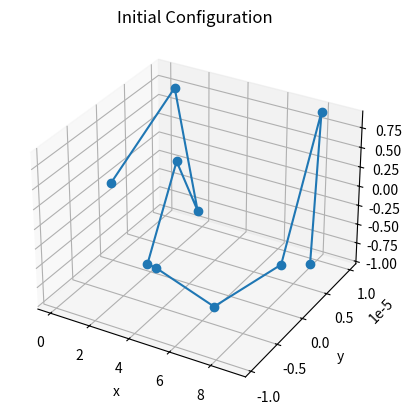

Reproduce this figure in Python. (Note: this script raises an exception after producing the figure.)
import numpy as np
from scipy.optimize import minimize
import matplotlib.pyplot as plt
from mpl_toolkits.mplot3d import Axes3D
from matplotlib.animation import FuncAnimation

# Initialize protein positions
def initialize_protein(n_beads, dimension=3, fudge = 1e-5):
    """
    Initialize a protein with `n_beads` arranged almost linearly in `dimension`-dimensional space.
    The `fudge` is a factor that, if non-zero, adds a spiral structure to the configuration.
    """
    positions = np.zeros((n_beads, dimension))
    for i in range(1, n_beads):
        positions[i, 0] = positions[i-1, 0] + 1  # Fixed bond length of 1 unit
        positions[i, 1] = fudge * np.sin(i)  # Fixed bond length of 1 unit
        positions[i, 2] = fudge * np.sin(i*i)  # Fixed bond length of 1 unit                
    return positions

# Lennard-Jones potential function
def lennard_jones_potential(r, epsilon=1.0, sigma=1.0):
    """
    Compute Lennard-Jones potential between two beads.
    """
    return 4 * epsilon * ((sigma / r)**12 - (sigma / r)**6)

# Bond potential function
def bond_potential(r, b=1.0, k_b=100.0):
    """
    Compute harmonic bond potential between two bonded beads.
    """
    return k_b * (r - b)**2

# Total energy function
def total_energy(positions, n_beads, epsilon=1.0, sigma=1.0, b=1.0, k_b=100.0):
    """
    Compute the total energy of the protein conformation.
    """
    positions = positions.reshape((n_beads, -1))
    energy = 0.0

    # Bond energy
    for i in range(n_beads - 1):
        r = np.linalg.norm(positions[i+1] - positions[i])
        energy += bond_potential(r, b, k_b)

    # Lennard-Jones potential for non-bonded interactions
    for i in range(n_beads):
        for j in range(i+1, n_beads):
            r = np.linalg.norm(positions[i] - positions[j])
            if r > 1e-2:  # Avoid division by zero
                energy += lennard_jones_potential(r, epsilon, sigma)

    return energy

# THIS IS NEW:BFGS Optimization Algorithm
def bfgs_optimization(func, grad_func, x0, max_iters=1000, tol=1e-6):
    """
    Custom implementation of the BFGS optimization algorithm.
    
    Parameters:
    func : callable
        The objective function to minimize (e.g., total_energy).
    grad_func : callable
        The gradient of the objective function.
    x0 : np.ndarray
        Initial guess (flattened bead positions).
    max_iters : int, optional
        Maximum number of iterations (default is 1000).
    tol : float, optional
        Convergence tolerance (default is 1e-6).
    
    Returns:
    x : np.ndarray
        Optimized bead positions.
    trajectory : list of np.ndarray
        List of intermediate positions for visualization.
    """
    n = x0.shape[0]
    x = x0.copy()
    trajectory = [x.copy()]
    
    H = np.eye(n)  # Approximate inverse Hessian (initialized as identity)
    grad = grad_func(x)
    
    for i in range(max_iters):
        grad_norm = np.linalg.norm(grad)
        if grad_norm < tol:
            print(f"Converged after {i} iterations.")
            break
        
        # Compute search direction: p = -H * grad
        p = -H @ grad
        
        # Line search (Armijo condition)
        alpha = 1.0
        while func(x + alpha * p) > func(x) + 1e-4 * alpha * np.dot(grad, p):
            alpha *= 0.5
            if alpha < 1e-8:
                print("Step size too small, stopping.")
                return x, trajectory
        
        # Update position
        s = alpha * p
        x_new = x + s
        
        # Compute gradient at new position
        grad_new = grad_func(x_new)
        y = grad_new - grad
        
        # BFGS Update
        sy = np.dot(s, y)
        if sy > 1e-10:  # Avoid division by zero
            rho = 1.0 / sy
            I = np.eye(n)
            H = (I - rho * np.outer(s, y)) @ H @ (I - rho * np.outer(y, s)) + rho * np.outer(s, s)
        
        x = x_new
        grad = grad_new
        trajectory.append(x.copy())
    
    return x, trajectory

# THIS IS NEW: Gradient function for total energy
def compute_gradient(positions, n_beads, epsilon=1.0, sigma=1.0, b=1.0, k_b=100.0):
    """
    Compute the gradient of the total energy function.
    """
    grad = np.zeros_like(positions)
    positions = positions.reshape((n_beads, -1))
    
    for i in range(n_beads - 1):
        r = np.linalg.norm(positions[i+1] - positions[i])
        force = 2 * k_b * (r - b) * (positions[i+1] - positions[i]) / r
        grad[i] -= force
        grad[i+1] += force
    
    for i in range(n_beads):
        for j in range(i + 1, n_beads):
            r = np.linalg.norm(positions[i] - positions[j])
            if r > 1e-2:
                force = -4 * epsilon * (12 * (sigma**12 / r**14) - 6 * (sigma**6 / r**8)) * (positions[i] - positions[j])
                grad[i] += force
                grad[j] -= force
    
    return grad.flatten()

# Optimization function
def optimize_protein(positions, n_beads, write_csv=False, maxiter=1000, tol=1e-6):
    """
    Optimize the positions of the protein to minimize total energy.

    Parameters:
    ----------
    positions : np.ndarray
        A 2D NumPy array of shape (n_beads, d) representing the initial
        positions of the protein's beads in d-dimensional space.

    n_beads : int
        The number of beads (or units) in the protein model.

    write_csv : bool, optional (default=False)
        If True, the final optimized positions are saved to a CSV file.

    maxiter : int, optional (default=1000)
        The maximum number of iterations for the BFGS optimization algorithm.

    tol : float, optional (default=1e-6)
        The tolerance level for convergence in the optimization.

    Returns:
    -------
    result : scipy.optimize.OptimizeResult
        The result of the optimization process, containing information
        such as the optimized positions and convergence status.

    trajectory : list of np.ndarray
        A list of intermediate configurations during the optimization,
        where each element is an (n_beads, d) array representing the
        positions of the beads at that step.
    """
    trajectory = []

    """
    def callback(x):
        trajectory.append(x.reshape((n_beads, -1)))
        if len(trajectory) % 20 == 0:
            print(len(trajectory))
    """
    """"
    result = minimize(
        fun=total_energy,
        x0=positions.flatten(),
        args=(n_beads,),
        method='BFGS',
        callback=callback,
        tol=tol,
        options={'maxiter': maxiter, 'disp': True}
    )
    """
    #THIS IS NEW
    x_opt, trajectory = bfgs_optimization(
        func=lambda x: total_energy(x, n_beads),
        grad_func=lambda x: compute_gradient(x, n_beads),
        x0=positions.flatten(),
        max_iters=maxiter,
        tol=tol
    )
    if write_csv:
        csv_filepath = f'protein{n_beads}.csv'
        print(f'Writing data to file {csv_filepath}')
        np.savetxt(csv_filepath, trajectory[-1], delimiter=",")

    return result, trajectory

# 3D visualization function
def plot_protein_3d(positions, title="Protein Conformation", ax=None):
    """
    Plot the 3D positions of the protein.
    """
    if ax is None:
        fig = plt.figure()
        ax = fig.add_subplot(111, projection='3d')
    positions = positions.reshape((-1, 3))
    ax.plot(positions[:, 0], positions[:, 1], positions[:, 2], '-o', markersize=6)
    ax.set_title(title)
    ax.set_xlabel('x')
    ax.set_ylabel('y')
    ax.set_zlabel('z')
    plt.show()

# Animation function
# Animation function with autoscaling
def animate_optimization(trajectory, interval=100):
    """
    Animate the protein folding process in 3D with autoscaling.
    """
    fig = plt.figure()
    ax = fig.add_subplot(111, projection='3d')

    line, = ax.plot([], [], [], '-o', markersize=6)

    def update(frame):
        positions = trajectory[frame]
        line.set_data(positions[:, 0], positions[:, 1])
        line.set_3d_properties(positions[:, 2])

        # Autoscale the axes
        x_min, x_max = positions[:, 0].min(), positions[:, 0].max()
        y_min, y_max = positions[:, 1].min(), positions[:, 1].max()
        z_min, z_max = positions[:, 2].min(), positions[:, 2].max()

        ax.set_xlim(x_min - 1, x_max + 1)
        ax.set_ylim(y_min - 1, y_max + 1)
        ax.set_zlim(z_min - 1, z_max + 1)

        ax.set_title(f"Step {frame + 1}/{len(trajectory)}")
        return line,

    ani = FuncAnimation(
        fig, update, frames=len(trajectory), interval=interval, blit=False
    )
    plt.show()

# Main function
if __name__ == "__main__":
    n_beads = 10
    dimension = 3
    initial_positions = initialize_protein(n_beads, dimension)

    print("Initial Energy:", total_energy(initial_positions.flatten(), n_beads))
    plot_protein_3d(initial_positions, title="Initial Configuration")

    result, trajectory = optimize_protein(initial_positions, n_beads, write_csv = True)

    optimized_positions = result.x.reshape((n_beads, dimension))
    print("Optimized Energy:", total_energy(optimized_positions.flatten(), n_beads))
    plot_protein_3d(optimized_positions, title="Optimized Configuration")

    # Animate the optimization process
    animate_optimization(trajectory)
